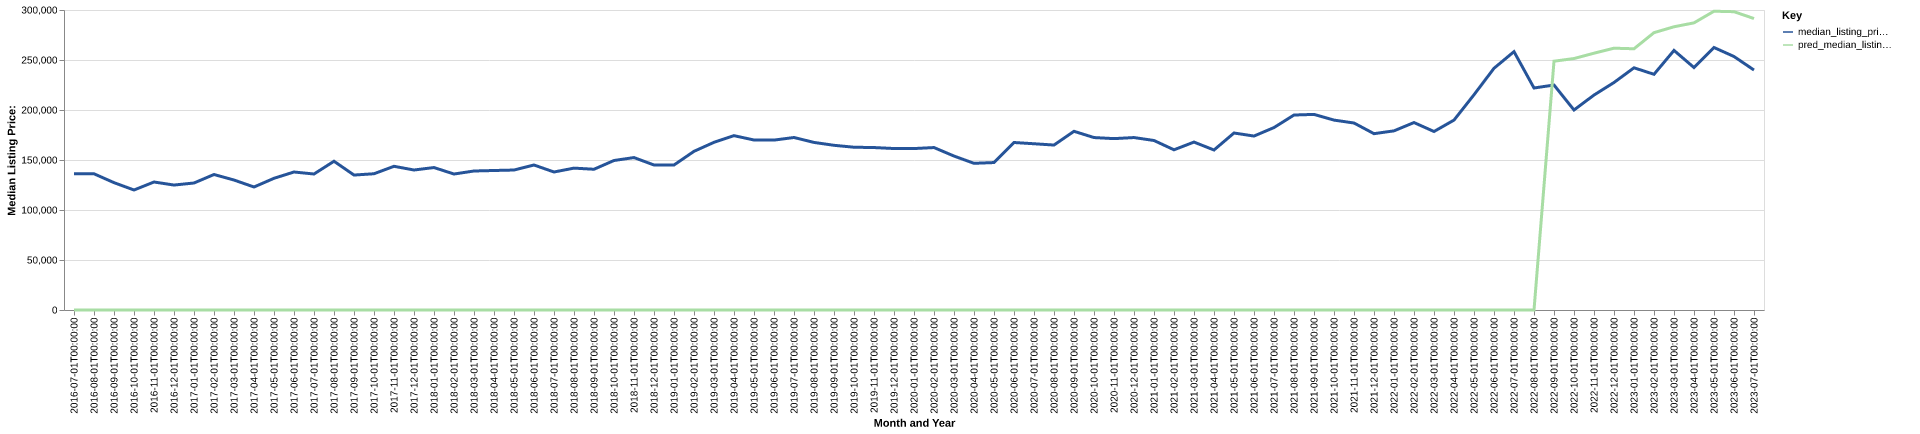

Data behind this chart, as committed beside it:
date, time_idx, median_listing_price, thirty_year_interest_rate_five, month, county_name, active_listing_count, median_days_on_market, pred_median_listing_price, month_year
2016-07-01, 0, 136250, 3.72, 7, creek, ok, 205.0, 66.0, 0, Jul-2016
2016-08-01, 1, 136225, 3.73, 8, creek, ok, 200.0, 63.0, 0, Aug-2016
2016-09-01, 2, 127350, 3.66, 9, creek, ok, 204.0, 59.0, 0, Sep-2016
2016-10-01, 3, 120000, 3.64, 10, creek, ok, 189.0, 64.0, 0, Oct-2016
2016-11-01, 4, 128000, 3.66, 11, creek, ok, 199.0, 59.0, 0, Nov-2016
2016-12-01, 5, 124950, 3.48, 12, creek, ok, 190.0, 62.0, 0, Dec-2016
2017-01-01, 6, 127000, 3.45, 1, creek, ok, 192.0, 72.0, 0, Jan-2017
2017-02-01, 7, 135500, 3.5, 2, creek, ok, 188.0, 69.0, 0, Feb-2017
2017-03-01, 8, 129975, 3.52, 3, creek, ok, 190.0, 60.0, 0, Mar-2017
2017-04-01, 9, 123000, 4.03, 4, creek, ok, 198.0, 61.0, 0, Apr-2017
2017-05-01, 10, 131700, 4.32, 5, creek, ok, 214.0, 46.0, 0, May-2017
2017-06-01, 11, 138000, 4.2, 6, creek, ok, 213.0, 49.0, 0, Jun-2017
2017-07-01, 12, 136000, 4.19, 7, creek, ok, 212.0, 55.0, 0, Jul-2017
2017-08-01, 13, 148750, 4.3, 8, creek, ok, 205.0, 60.0, 0, Aug-2017
2017-09-01, 14, 134950, 4.1, 9, creek, ok, 201.0, 64.0, 0, Sep-2017
2017-10-01, 15, 136250, 4.05, 10, creek, ok, 205.0, 65.0, 0, Oct-2017
2017-11-01, 16, 143700, 3.94, 11, creek, ok, 195.0, 63.0, 0, Nov-2017
2017-12-01, 17, 140000, 4.03, 12, creek, ok, 191.0, 64.0, 0, Dec-2017
2018-01-01, 18, 142450, 3.93, 1, creek, ok, 190.0, 69.0, 0, Jan-2018
2018-02-01, 19, 135975, 3.83, 2, creek, ok, 190.0, 66.0, 0, Feb-2018
2018-03-01, 20, 139000, 3.94, 3, creek, ok, 186.0, 59.0, 0, Mar-2018
2018-04-01, 21, 139500, 3.95, 4, creek, ok, 179.0, 54.0, 0, Apr-2018
2018-05-01, 22, 139975, 3.99, 5, creek, ok, 181.0, 58.0, 0, May-2018
2018-06-01, 23, 145000, 4.15, 6, creek, ok, 179.0, 58.0, 0, Jun-2018
2018-07-01, 24, 138000, 4.4, 7, creek, ok, 200.0, 49.0, 0, Jul-2018
2018-08-01, 25, 141875, 4.46, 8, creek, ok, 205.0, 52.0, 0, Aug-2018
2018-09-01, 26, 140750, 4.58, 9, creek, ok, 220.0, 58.0, 0, Sep-2018
2018-10-01, 27, 149500, 4.66, 10, creek, ok, 208.0, 71.0, 0, Oct-2018
2018-11-01, 28, 152425, 4.62, 11, creek, ok, 204.0, 73.0, 0, Nov-2018
2018-12-01, 29, 145000, 4.54, 12, creek, ok, 188.0, 74.0, 0, Dec-2018
2019-01-01, 30, 145000, 4.6, 1, creek, ok, 174.0, 67.0, 0, Jan-2019
2019-02-01, 31, 158675, 4.72, 2, creek, ok, 167.0, 48.0, 0, Feb-2019
2019-03-01, 32, 167679, 4.9, 3, creek, ok, 164.0, 49.0, 0, Mar-2019
2019-04-01, 33, 174334, 4.94, 4, creek, ok, 171.0, 55.0, 0, Apr-2019
2019-05-01, 34, 170000, 4.75, 5, creek, ok, 175.0, 56.0, 0, May-2019
2019-06-01, 35, 169900, 4.51, 6, creek, ok, 166.0, 52.0, 0, Jun-2019
2019-07-01, 36, 172500, 4.41, 7, creek, ok, 177.0, 58.0, 0, Jul-2019
2019-08-01, 37, 167577, 4.41, 8, creek, ok, 165.0, 58.0, 0, Aug-2019
2019-09-01, 38, 164693, 4.2, 9, creek, ok, 146.0, 59.0, 0, Sep-2019
2019-10-01, 39, 162770, 4.14, 10, creek, ok, 133.0, 59.0, 0, Oct-2019
2019-11-01, 40, 162450, 3.84, 11, creek, ok, 136.0, 57.0, 0, Nov-2019
2019-12-01, 41, 161475, 3.81, 12, creek, ok, 146.0, 67.0, 0, Dec-2019
2020-01-01, 42, 161450, 3.75, 1, creek, ok, 146.0, 75.0, 0, Jan-2020
2020-02-01, 43, 162450, 3.73, 2, creek, ok, 133.0, 59.0, 0, Feb-2020
2020-03-01, 44, 153950, 3.78, 3, creek, ok, 133.0, 47.0, 0, Mar-2020
2020-04-01, 45, 146675, 3.75, 4, creek, ok, 131.0, 52.0, 0, Apr-2020
2020-05-01, 46, 147450, 3.74, 5, creek, ok, 104.0, 61.0, 0, May-2020
2020-06-01, 47, 167500, 3.72, 6, creek, ok, 102.0, 61.0, 0, Jun-2020
2020-07-01, 48, 166250, 3.49, 7, creek, ok, 84.0, 57.0, 0, Jul-2020
2020-08-01, 49, 164950, 3.65, 8, creek, ok, 90.0, 46.0, 0, Aug-2020
2020-09-01, 50, 178700, 3.33, 9, creek, ok, 88.0, 42.0, 0, Sep-2020
2020-10-01, 51, 172448, 3.28, 10, creek, ok, 89.0, 46.0, 0, Oct-2020
2020-11-01, 52, 171375, 3.21, 11, creek, ok, 90.0, 50.0, 0, Nov-2020
2020-12-01, 53, 172450, 3.07, 12, creek, ok, 71.0, 57.0, 0, Dec-2020
2021-01-01, 54, 169500, 2.99, 1, creek, ok, 65.0, 60.0, 0, Jan-2021
2021-02-01, 55, 160200, 2.93, 2, creek, ok, 56.0, 58.0, 0, Feb-2021
2021-03-01, 56, 167925, 2.88, 3, creek, ok, 53.0, 55.0, 0, Mar-2021
2021-04-01, 57, 160000, 2.84, 4, creek, ok, 58.0, 39.0, 0, Apr-2021
2021-05-01, 58, 177000, 2.71, 5, creek, ok, 60.0, 35.0, 0, May-2021
2021-06-01, 59, 173950, 2.79, 6, creek, ok, 69.0, 37.0, 0, Jun-2021
... 25 more rows
